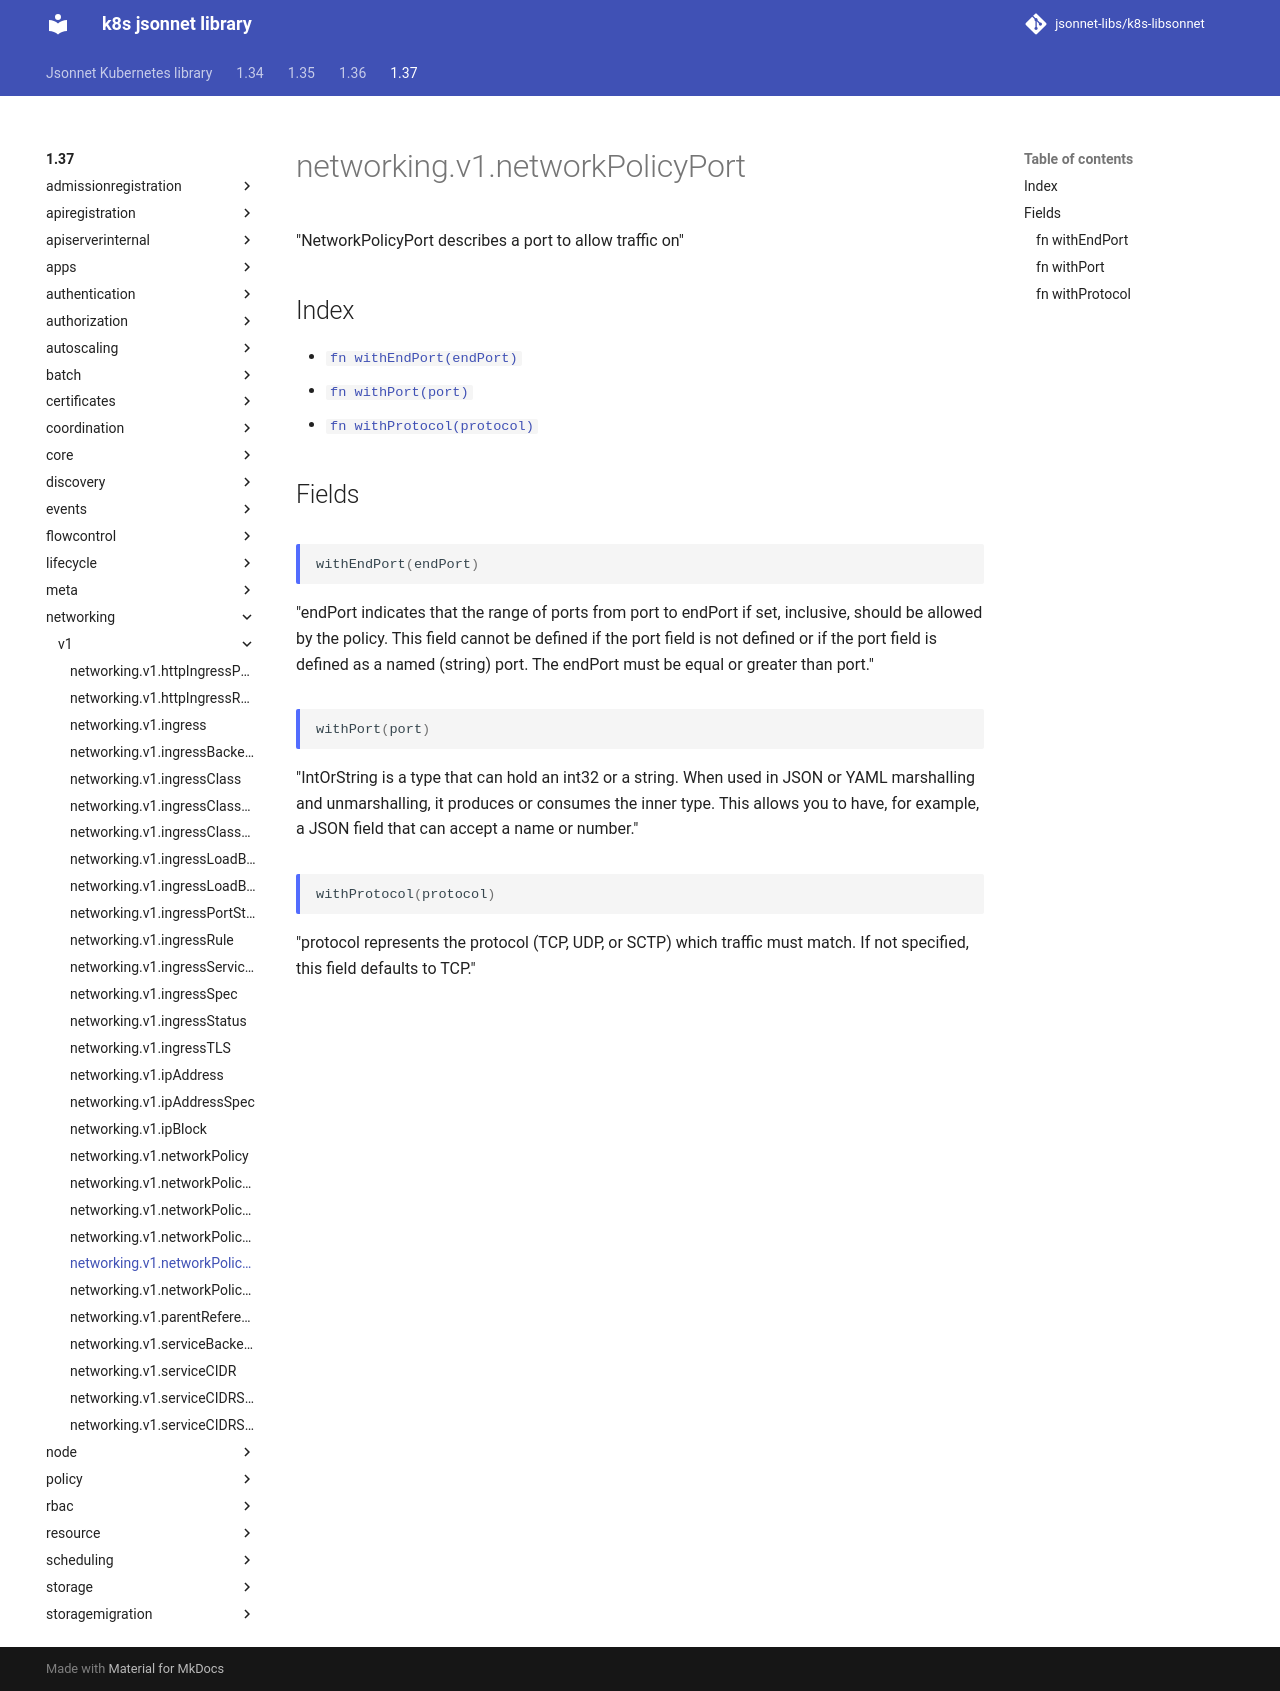

repository: jsonnet-libs/k8s-libsonnet · page: 1.37/networking/v1/networkPolicyPort/index.html · generator: mkdocs

---
permalink: /1.37/networking/v1/networkPolicyPort/
---

# networking.v1.networkPolicyPort

"NetworkPolicyPort describes a port to allow traffic on"

## Index

* [`fn withEndPort(endPort)`](#fn-withendport)
* [`fn withPort(port)`](#fn-withport)
* [`fn withProtocol(protocol)`](#fn-withprotocol)

## Fields

### fn withEndPort

```ts
withEndPort(endPort)
```

"endPort indicates that the range of ports from port to endPort if set, inclusive, should be allowed by the policy. This field cannot be defined if the port field is not defined or if the port field is defined as a named (string) port. The endPort must be equal or greater than port."

### fn withPort

```ts
withPort(port)
```

"IntOrString is a type that can hold an int32 or a string.  When used in JSON or YAML marshalling and unmarshalling, it produces or consumes the inner type.  This allows you to have, for example, a JSON field that can accept a name or number."

### fn withProtocol

```ts
withProtocol(protocol)
```

"protocol represents the protocol (TCP, UDP, or SCTP) which traffic must match. If not specified, this field defaults to TCP."
